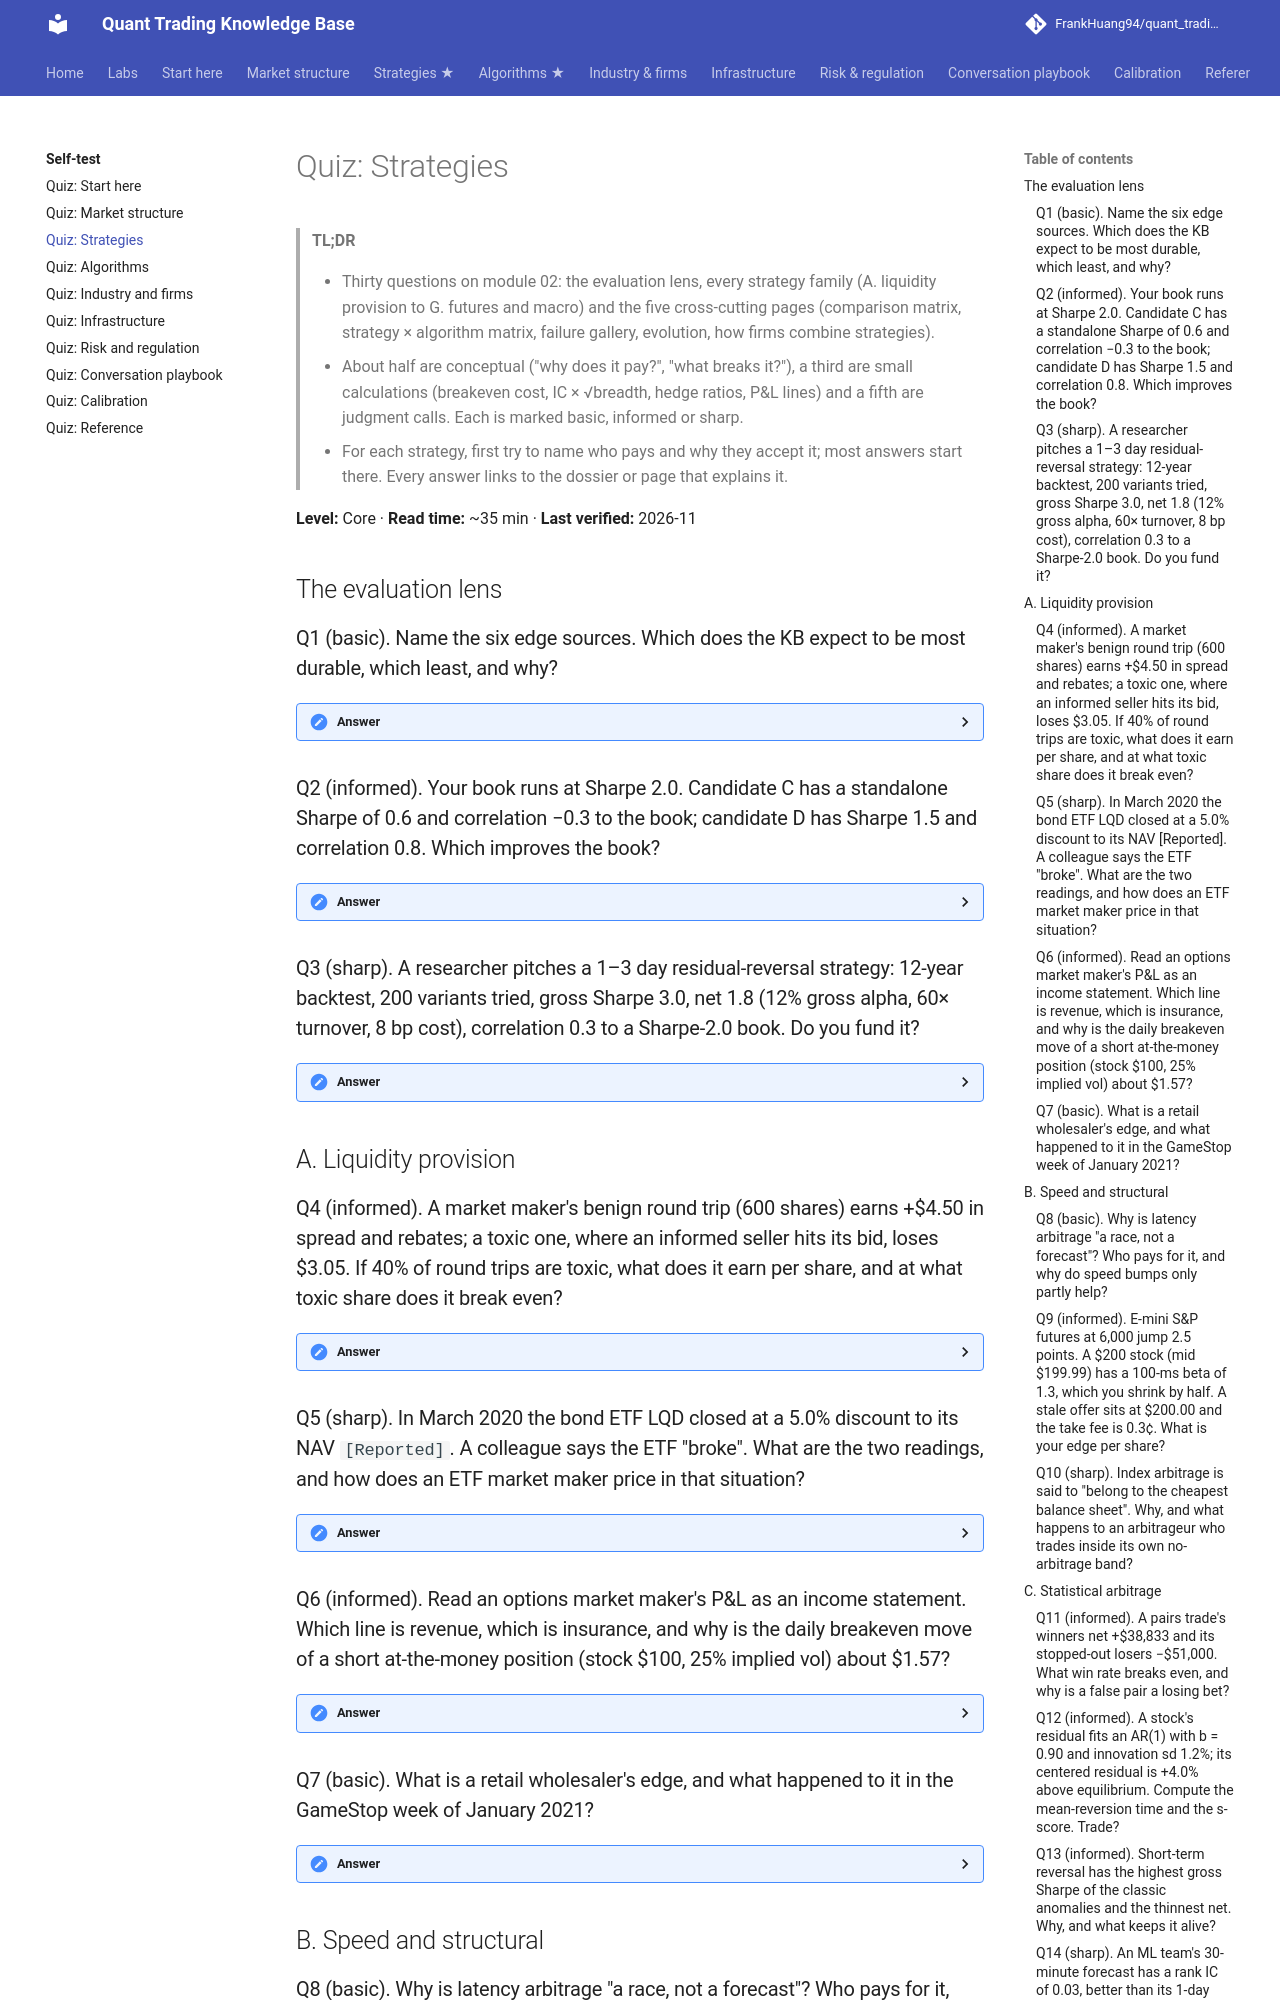

repository: FrankHuang94/quant_trading_claude · page: 10-self-test/quiz-02-strategies/index.html · generator: mkdocs

# Quiz: Strategies

> **TL;DR**
>
> - Thirty questions on module 02: the evaluation lens, every strategy family (A. liquidity provision to G. futures and macro) and the five cross-cutting pages (comparison matrix, strategy × algorithm matrix, failure gallery, evolution, how firms combine strategies).
> - About half are conceptual ("why does it pay?", "what breaks it?"), a third are small calculations (breakeven cost, IC × √breadth, hedge ratios, P&L lines) and a fifth are judgment calls. Each is marked basic, informed or sharp.
> - For each strategy, first try to name who pays and why they accept it; most answers start there. Every answer links to the dossier or page that explains it.

**Level:** Core · **Read time:** ~35 min · **Last verified:** 2026-11

## The evaluation lens

### Q1 (basic). Name the six edge sources. Which does the KB expect to be most durable, which least, and why?

<details markdown="1">
<summary>Answer</summary>

Risk premium, behavioral, structural/regulatory, informational, liquidity provision and speed. Edges where the counterparty has a lasting reason to pay (risk premia, liquidity provision, rules and mandates) should last longest. Informational and behavioral signals at days-to-weeks horizons should decay fastest, because they are the easiest to copy (the KB's view, `[Estimate]`). → [How quants evaluate a strategy](../02-strategies/how-quants-evaluate-a-strategy.md) · [Strategies: the map](../02-strategies/index.md)

</details>

### Q2 (informed). Your book runs at Sharpe 2.0. Candidate C has a standalone Sharpe of 0.6 and correlation −0.3 to the book; candidate D has Sharpe 1.5 and correlation 0.8. Which improves the book?

<details markdown="1">
<summary>Answer</summary>

A small allocation helps only if the candidate's Sharpe exceeds ρ × the book's Sharpe. C's hurdle is −0.3 × 2.0 = −0.6, which 0.6 clears easily; at the optimal mix the book's Sharpe rises to about **2.36**. D's hurdle is 0.8 × 2.0 = 1.6, above its 1.5, so its optimal weight is zero and the book stays at 2.00 (illustrative). The weakest standalone strategy adds the most. → [How quants evaluate a strategy](../02-strategies/how-quants-evaluate-a-strategy.md)

</details>

### Q3 (sharp). A researcher pitches a 1–3 day residual-reversal strategy: 12-year backtest, 200 variants tried, gross Sharpe 3.0, net 1.8 (12% gross alpha, 60× turnover, 8 bp cost), correlation 0.3 to a Sharpe-2.0 book. Do you fund it?

<details markdown="1">
<summary>Answer</summary>

Not as designed. Noise is not the problem: the best of 200 zero-alpha variants would show about 0.8 by luck, below 1.8. The problem is decay, which hits gross alpha while costs stay put. A 30–50% haircut leaves 6.0–8.4% gross against 4.8% of costs, so net Sharpe is 0.3–0.9, straddling the hurdle of 0.3 × 2.0 = 0.6 (a 50% gross haircut is an 83% net haircut). Cut turnover with a no-trade band and trading toward the aim, then fund small capital with kill criteria written before the first trade. → [How quants evaluate a strategy](../02-strategies/how-quants-evaluate-a-strategy.md)

</details>

## A. Liquidity provision

### Q4 (informed). A market maker's benign round trip (600 shares) earns +\$4.50 in spread and rebates; a toxic one, where an informed seller hits its bid, loses \$3.05. If 40% of round trips are toxic, what does it earn per share, and at what toxic share does it break even?

<details markdown="1">
<summary>Answer</summary>

Expected P&L = 0.6 × 4.50 − 0.4 × 3.05 = 2.70 − 1.22 = **\$1.48 per 600 shares, about 0.25¢ a share**, before hedging, clearing and technology. Break-even toxic share p solves (1 − p) × 4.50 = p × 3.05, so p = 4.50 ÷ 7.55 ≈ **60%** (illustrative). The edge is less the quoting formula than fair value and speed: cancelling stale quotes before the informed trader arrives. → [Equity market making](../02-strategies/a-liquidity-provision/equity-market-making.md)

</details>

### Q5 (sharp). In March 2020 the bond ETF LQD closed at a 5.0% discount to its NAV `[Reported]`. A colleague says the ETF "broke". What are the two readings, and how does an ETF market maker price in that situation?

<details markdown="1">
<summary>Answer</summary>

One reading, held by issuers such as Invesco: NAV was built from stale bond marks, the ETF was the true price, and its discount was price discovery. The other, from Haddad, Moreira and Muir (2021): a real dislocation driven by forced selling, larger for safer bonds and erased once the Fed said it could buy bond ETFs. Either way, when the basket is stale or shut the ETF becomes the price: the market maker prices the fund, not its stale NAV. The dossier presents both readings without a verdict. → [ETF market making](../02-strategies/a-liquidity-provision/etf-market-making.md)

</details>

### Q6 (informed). Read an options market maker's P&L as an income statement. Which line is revenue, which is insurance, and why is the daily breakeven move of a short at-the-money position (stock \$100, 25% implied vol) about \$1.57?

<details markdown="1">
<summary>Answer</summary>

Edge (price minus theoretical value) is revenue. Theta minus gamma is the insurance line: implied versus realized volatility. Vega is a mark, and hedging, fees and PFOF are costs. Theta pays for the gamma of a move of one implied daily standard deviation: \$100 × 25% ÷ √252 ≈ **\$1.57**, the move at which ½ × gamma × ΔS² equals one day's theta. In the dossier's illustration one +5% gap with a vol jump costs about 13 days of theta. → [Options market making](../02-strategies/a-liquidity-provision/options-market-making.md)

</details>

### Q7 (basic). What is a retail wholesaler's edge, and what happened to it in the GameStop week of January 2021?

<details markdown="1">
<summary>Answer</summary>

Segmentation: an exchange prices for its average anonymous counterparty, while a wholesaler knows the broker and prices low-toxicity retail flow, so it can improve on the NBBO, pay PFOF and keep a fraction of a cent. The model fails when retail flow turns correlated and informed-looking. GameStop's off-exchange share of dollar volume fell from 62.6% to 32.8% within a week, consistent with wholesalers internalizing less `[Verified]`. → [Retail flow internalization](../02-strategies/a-liquidity-provision/retail-flow-internalization.md)

</details>

## B. Speed and structural

### Q8 (basic). Why is latency arbitrage "a race, not a forecast"? Who pays for it, and why do speed bumps only partly help?

<details markdown="1">
<summary>Answer</summary>

Public news (a futures tick, a sweep elsewhere) has already moved fair value; the only question is who reaches the stale quote first. In London data the winner beat the first loser by a modal 5–10 µs `[Verified]`. Sniped quoters pay first and investors pay last, through wider spreads: about 0.5 bp of trading volume, roughly \$5B a year in global equities `[Verified]`. A speed bump such as IEX's protects quotes on one venue only. → [Latency arbitrage](../02-strategies/b-speed-and-structural/latency-arbitrage.md)

</details>
